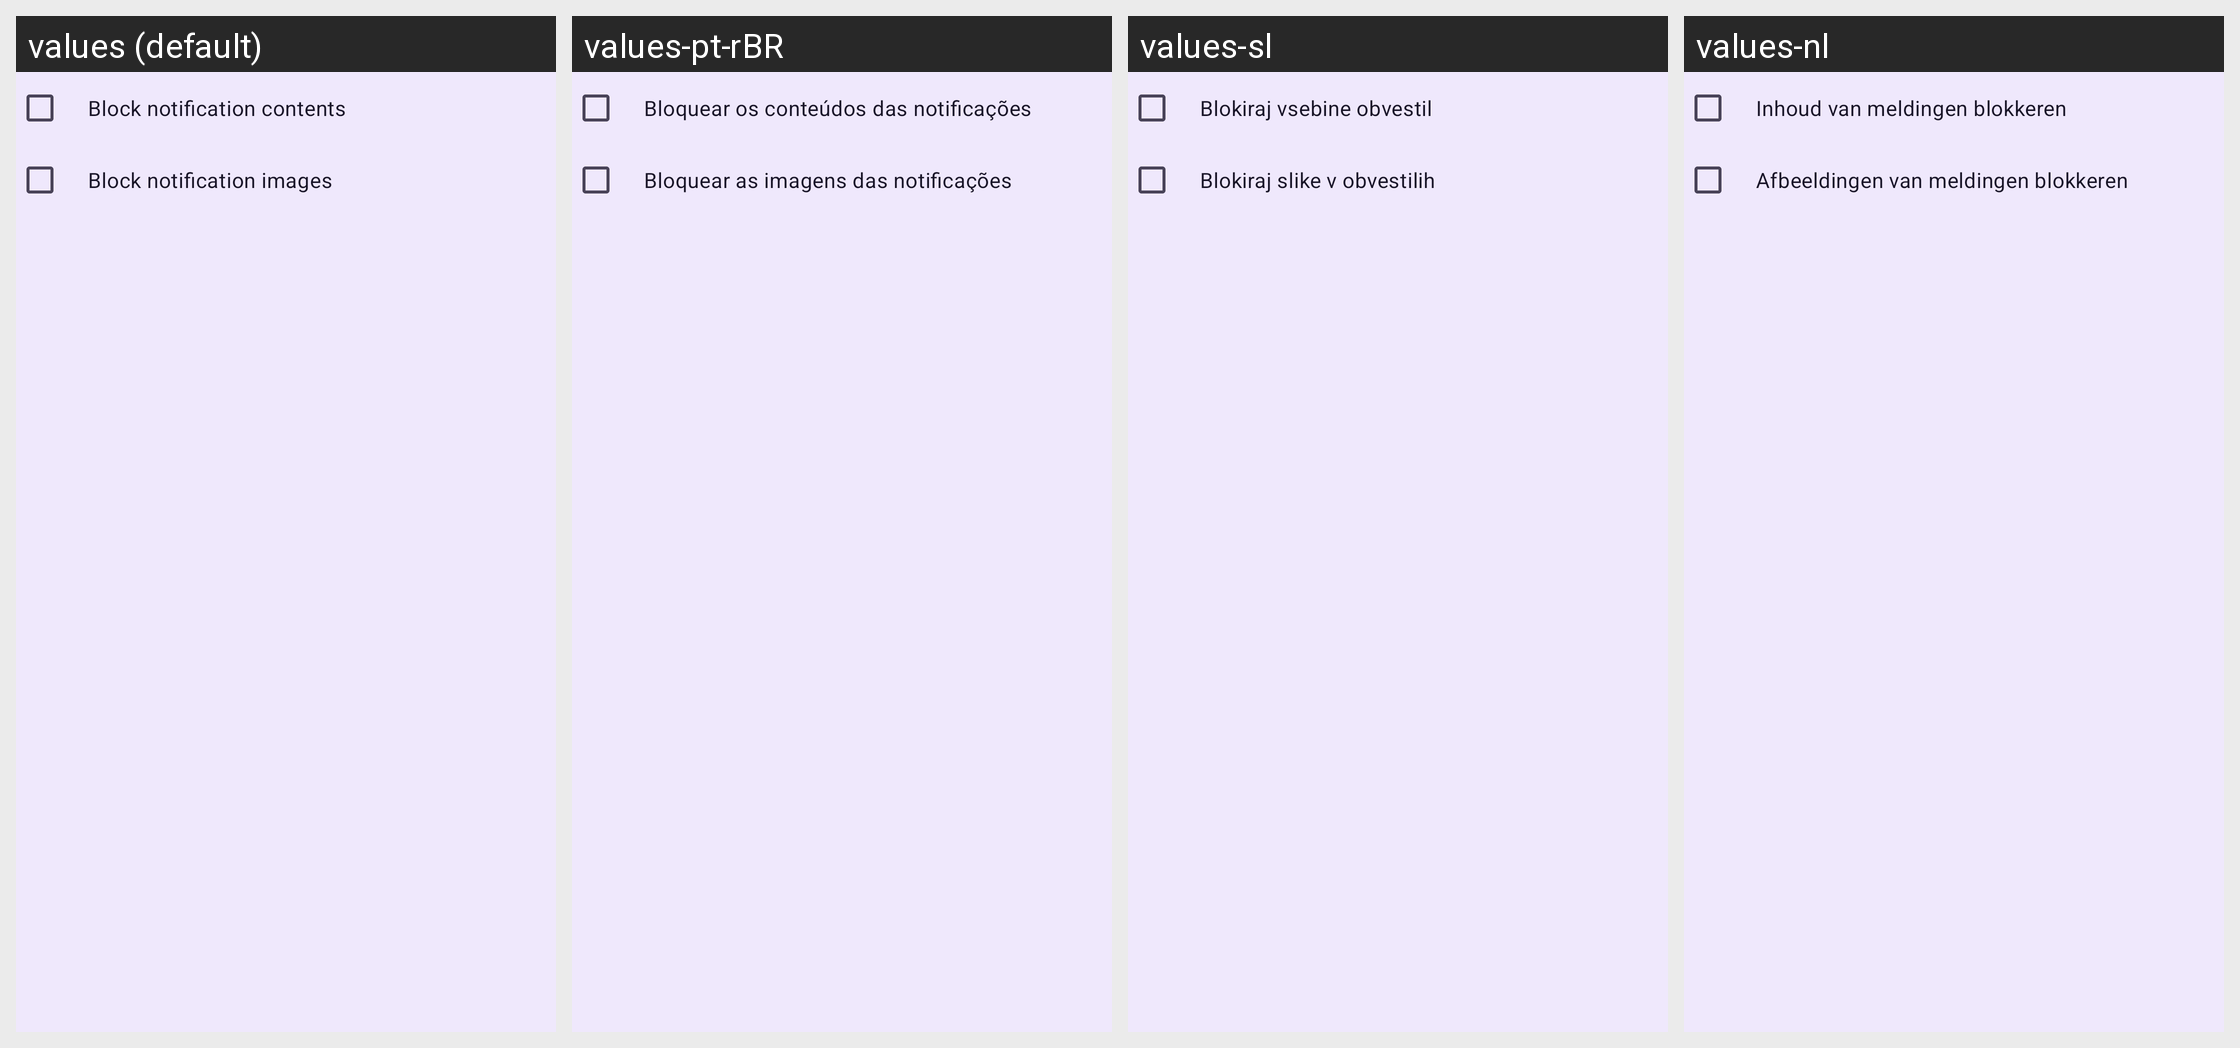

Strings drawn on this Android screen and how each of the app's shown locales translates them:
Android screen res/layout/privacy_options.xml rendered under 4 locales, left to right: values (default), values-pt-rBR, values-sl, values-nl. Device: Nexus 5 (rendered at 1080×1920; each locale shown at half size, 540×960, under a caption strip naming it); theme PocketLinkTheme.NoActionBar.
Other locales in the repository, not shown: values-ar, values-ast, values-az, values-bg, values-bs, values-ca, values-cs, values-da, values-de, values-el, values-en-rGB, values-eo, values-es, values-et, values-eu, values-fi, values-fr, values-ga, values-gl, values-hu, values-ia, values-in, values-is, values-it, values-iw, values-ja, values-ka, values-ko, values-lt, values-nn, values-pl, values-pt, values-ro, values-ru, values-sk, values-sr, values-sv, values-ta, values-tg, values-tr, values-uk, values-zh-rCN, values-zh-rTW.
Strings drawn on this screen, with the default value and each locale's value (text and hints the layout hard-codes, and strings that could not be matched under every locale, appear in the picture but are not listed):

block_notification_contents
  values: Block notification contents
  values-pt-rBR: Bloquear os conteúdos das notificações
  values-sl: Blokiraj vsebine obvestil
  values-nl: Inhoud van meldingen blokkeren

block_notification_images
  values: Block notification images
  values-pt-rBR: Bloquear as imagens das notificações
  values-sl: Blokiraj slike v obvestilih
  values-nl: Afbeeldingen van meldingen blokkeren
